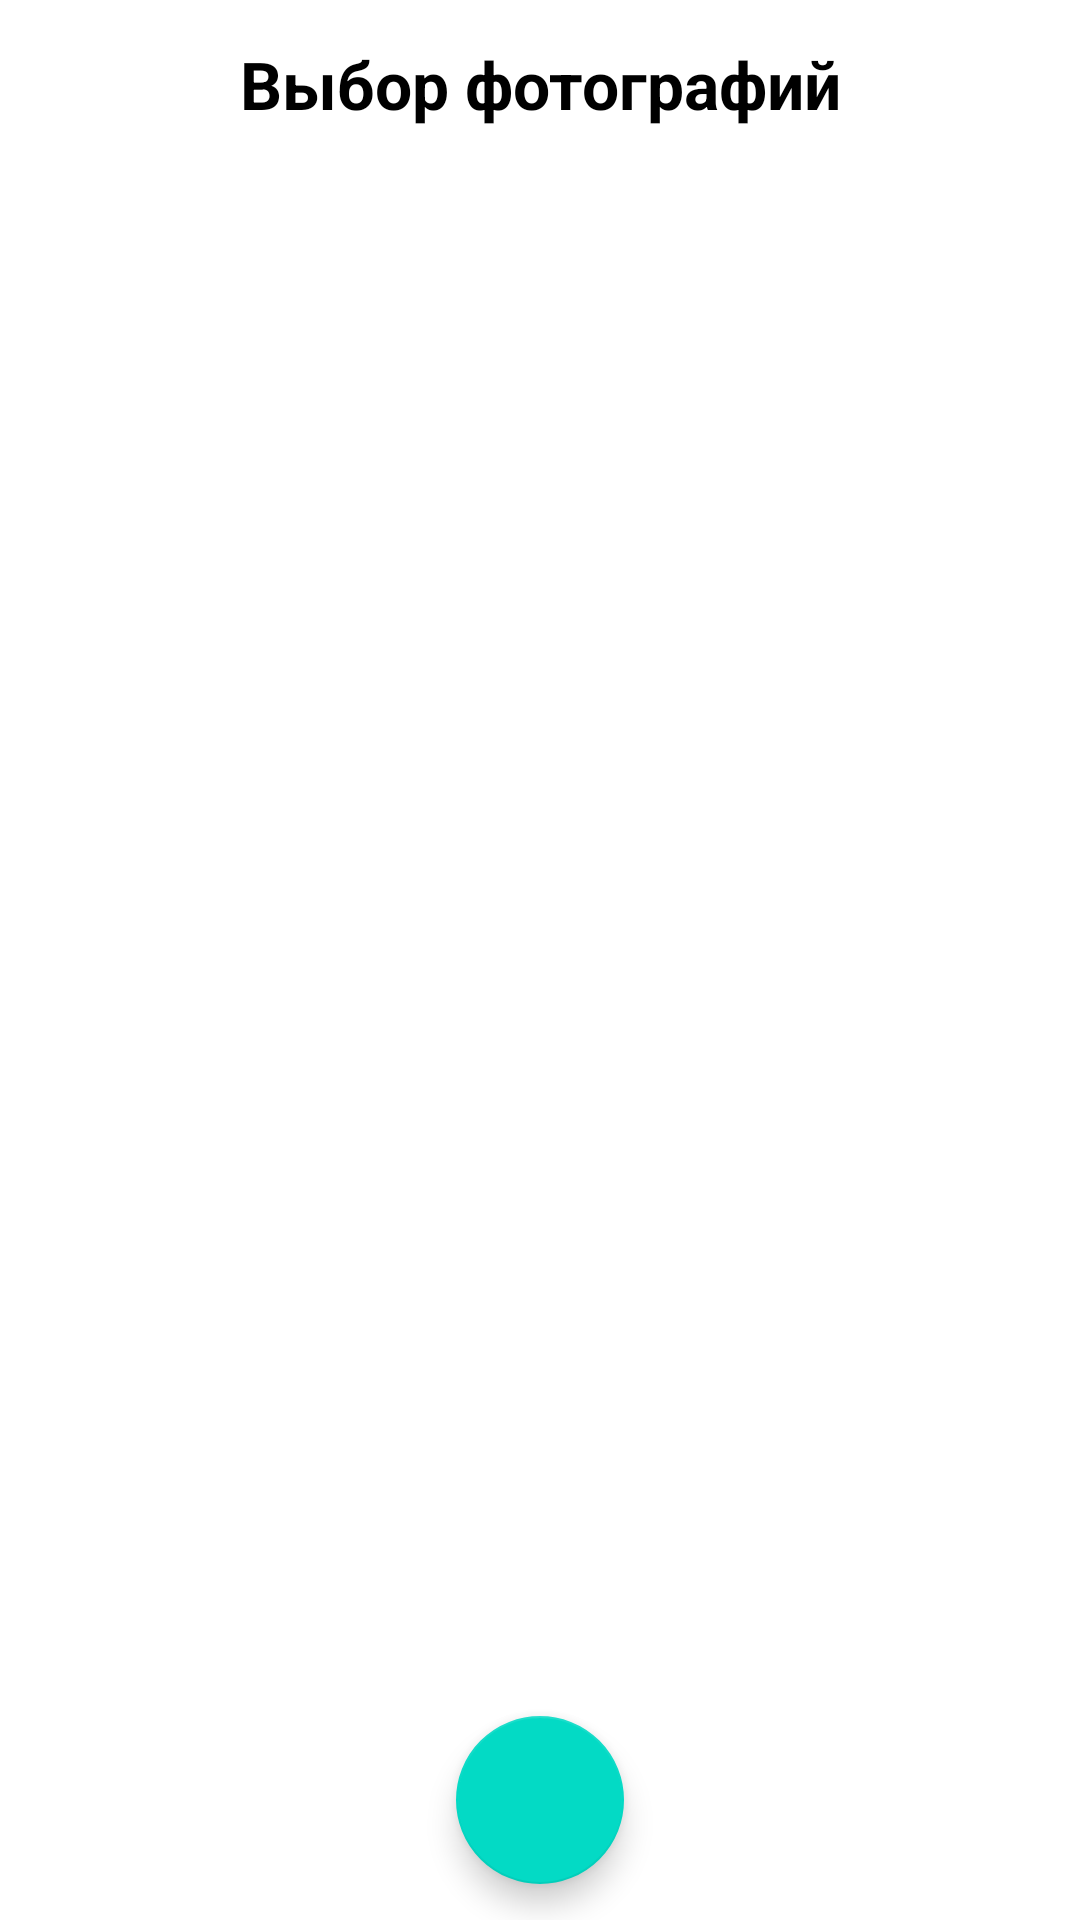

The Android layout XML behind this screen, and the referenced resources:
<!-- AndroidManifest.xml: application theme Theme.BaseLesson -->
<!-- res/layout/fragment_photo.xml -->
<?xml version="1.0" encoding="utf-8"?>
<androidx.constraintlayout.widget.ConstraintLayout xmlns:android="http://schemas.android.com/apk/res/android"
    android:layout_width="match_parent"
    android:layout_height="match_parent"
    xmlns:app="http://schemas.android.com/apk/res-auto"
    xmlns:tools="http://schemas.android.com/tools">

    <TextView
        android:id="@+id/tv_title"
        android:layout_width="match_parent"
        android:layout_height="?attr/actionBarSize"
        android:gravity="center"
        android:text="@string/photo_text"
        android:textColor="@color/black"
        android:textSize="22sp"
        android:textStyle="bold"
        app:layout_constraintTop_toTopOf="parent" />

    <androidx.recyclerview.widget.RecyclerView
        android:id="@+id/recycler"
        android:layout_width="0dp"
        android:layout_height="0dp"
        app:layout_constraintStart_toStartOf="parent"
        app:layout_constraintEnd_toEndOf="parent"
        tools:listitem="@layout/item_photo"
        app:layout_constraintTop_toBottomOf="@id/tv_title"
        app:layout_constraintBottom_toBottomOf="parent"/>

    <com.google.android.material.floatingactionbutton.FloatingActionButton
        android:id="@+id/fab_next"
        android:layout_width="wrap_content"
        android:layout_height="wrap_content"
        android:layout_marginBottom="12dp"
        android:src="@drawable/ic_arrow1"
        app:layout_constraintBottom_toBottomOf="parent"
        app:layout_constraintEnd_toEndOf="parent"
        app:layout_constraintStart_toStartOf="parent" />

</androidx.constraintlayout.widget.ConstraintLayout>
<!-- res/layout/item_photo.xml (included above) -->
<?xml version="1.0" encoding="utf-8"?>
<androidx.constraintlayout.widget.ConstraintLayout xmlns:android="http://schemas.android.com/apk/res/android"
    android:layout_width="match_parent"
    android:layout_height="wrap_content"
    android:padding="@dimen/page_dimens"
    xmlns:app="http://schemas.android.com/apk/res-auto">

    <ImageView
        android:id="@+id/image"
        android:layout_width="@dimen/long_dimens"
        android:layout_height="@dimen/long_dimens"
        app:layout_constraintStart_toStartOf="parent"
        app:layout_constraintTop_toTopOf="parent"
        android:layout_margin="@dimen/page_dimens"
        android:contentDescription="@string/todo" />

</androidx.constraintlayout.widget.ConstraintLayout>
<!-- resources referenced by this layout -->
<resources>
  <dimen name="long_dimens">50dp</dimen>
  <dimen name="page_dimens">4dp</dimen>
  <string name="photo_text">Выбор фотографий</string>
  <string name="todo">TODO</string>
  <style name="Theme.BaseLesson" parent="Theme.MaterialComponents.DayNight.DarkActionBar">
          
          <item name="colorPrimary">@color/purple_500</item>
          <item name="colorPrimaryVariant">@color/purple_700</item>
          <item name="colorOnPrimary">@color/white</item>
          
          <item name="colorSecondary">@color/teal_200</item>
          <item name="colorSecondaryVariant">@color/teal_700</item>
          <item name="colorOnSecondary">@color/black</item>
          
          <item name="android:statusBarColor" tools:targetApi="l">?attr/colorPrimaryVariant</item>
          
      </style>
  <!-- not gathered from this repository: default colours our renderer supplied (Android Studio template values) -->
  <color name="purple_500">#FF6200EE</color>
  <color name="purple_700">#FF3700B3</color>
  <color name="teal_200">#FF03DAC5</color>
  <color name="teal_700">#FF018786</color>
  <color name="black">#FF000000</color>
  <color name="white">#FFFFFFFF</color>
</resources>
